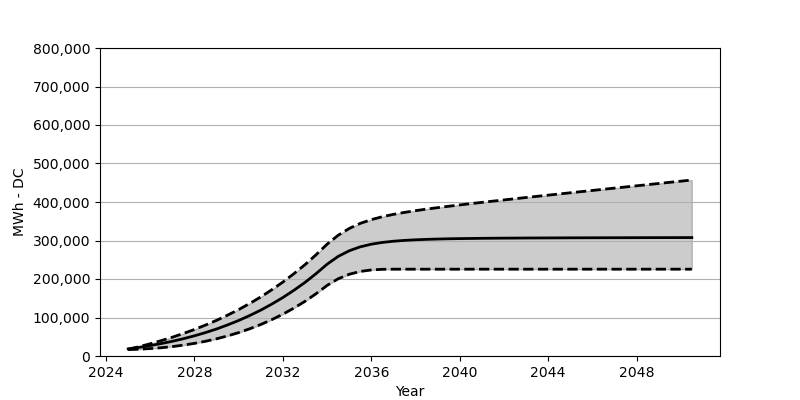

Values plotted in this chart, from the file beside it:
Date, Low, Base, High
2025-01, 16576, 18566, 17381
2025-07, 17669, 22473, 24257
2026-01, 19298, 27071, 31813
2026-07, 21494, 32266, 39988
2027-01, 24473, 38215, 48853
2027-07, 28236, 44864, 58492
2028-01, 32802, 52410, 68914
2028-07, 38256, 60842, 80357
2029-01, 44730, 70203, 92686
2029-07, 52214, 80707, 106129
2030-01, 60832, 92274, 120613
2030-07, 70677, 105057, 136406
2031-01, 81852, 119190, 153487
2031-07, 94418, 134756, 172033
2032-01, 108654, 151889, 192063
2032-07, 124489, 170662, 213845
2033-01, 142065, 191238, 237390
2033-07, 161703, 213804, 262863
2034-01, 183362, 238462, 290532
2034-07, 200485, 258534, 313500
2035-01, 212288, 273296, 331252
2035-07, 219608, 283512, 344437
2036-01, 223525, 290408, 354209
2036-07, 225185, 294985, 361796
2037-01, 225494, 298109, 367889
2037-07, 225504, 300284, 372971
2038-01, 225504, 301779, 377497
2038-07, 225504, 302944, 381600
2039-01, 225504, 303799, 385331
2039-07, 225504, 304480, 388950
2040-01, 225504, 304933, 392372
2040-07, 225504, 305284, 395733
2041-01, 225504, 305645, 399032
2041-07, 225504, 305913, 402227
2042-01, 225504, 306119, 405382
2042-07, 225504, 306273, 408536
2043-01, 225504, 306469, 411681
2043-07, 225504, 306562, 414753
2044-01, 225504, 306686, 417783
2044-07, 225504, 306789, 420876
2045-01, 225504, 306933, 423958
2045-07, 225504, 306995, 426958
2046-01, 225504, 307067, 429999
2046-07, 225504, 307139, 433061
2047-01, 225504, 307201, 436071
2047-07, 225504, 307253, 439050
2048-01, 225504, 307325, 442081
2048-07, 225504, 307397, 445081
2049-01, 225504, 307459, 448101
2049-07, 225504, 307490, 451101
2050-01, 225504, 307541, 454112
2050-07, 225504, 307603, 457122
